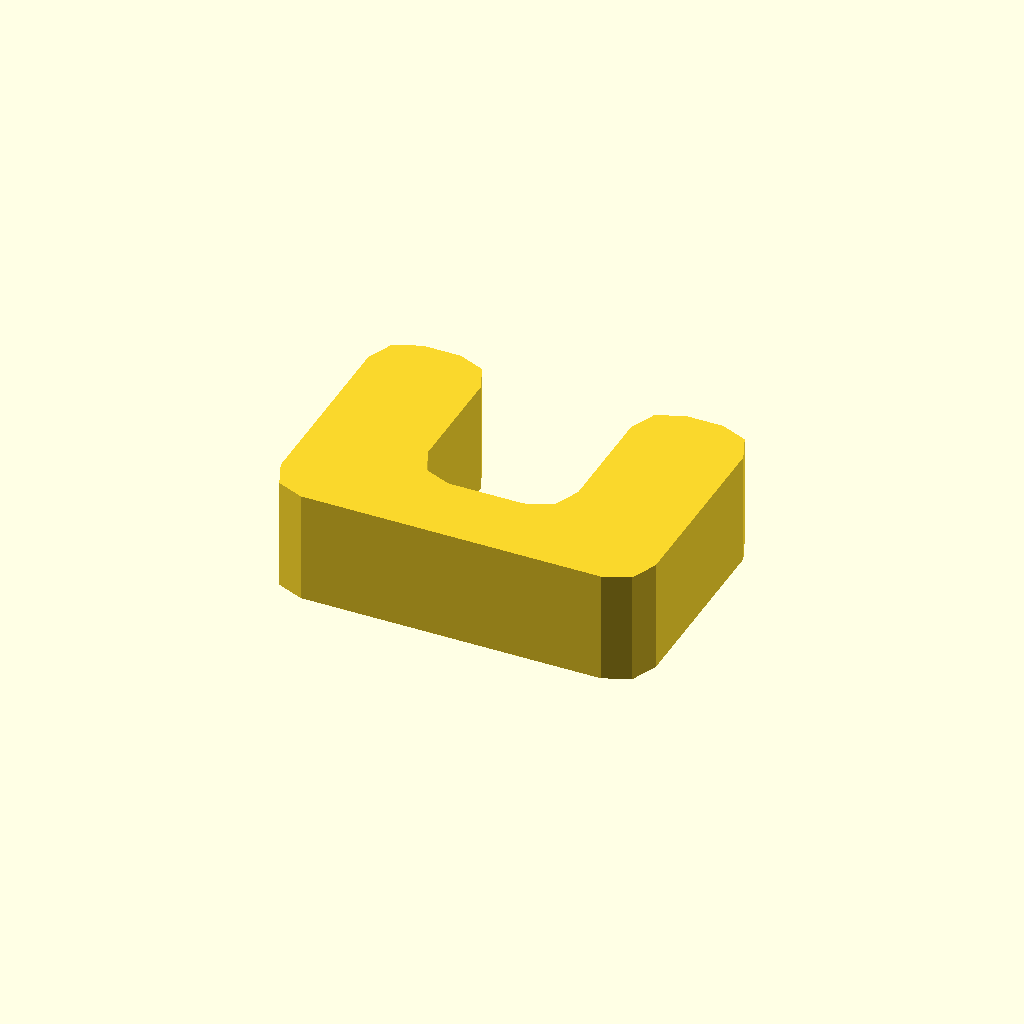
Cell 1: rendered with the file's own defaults.
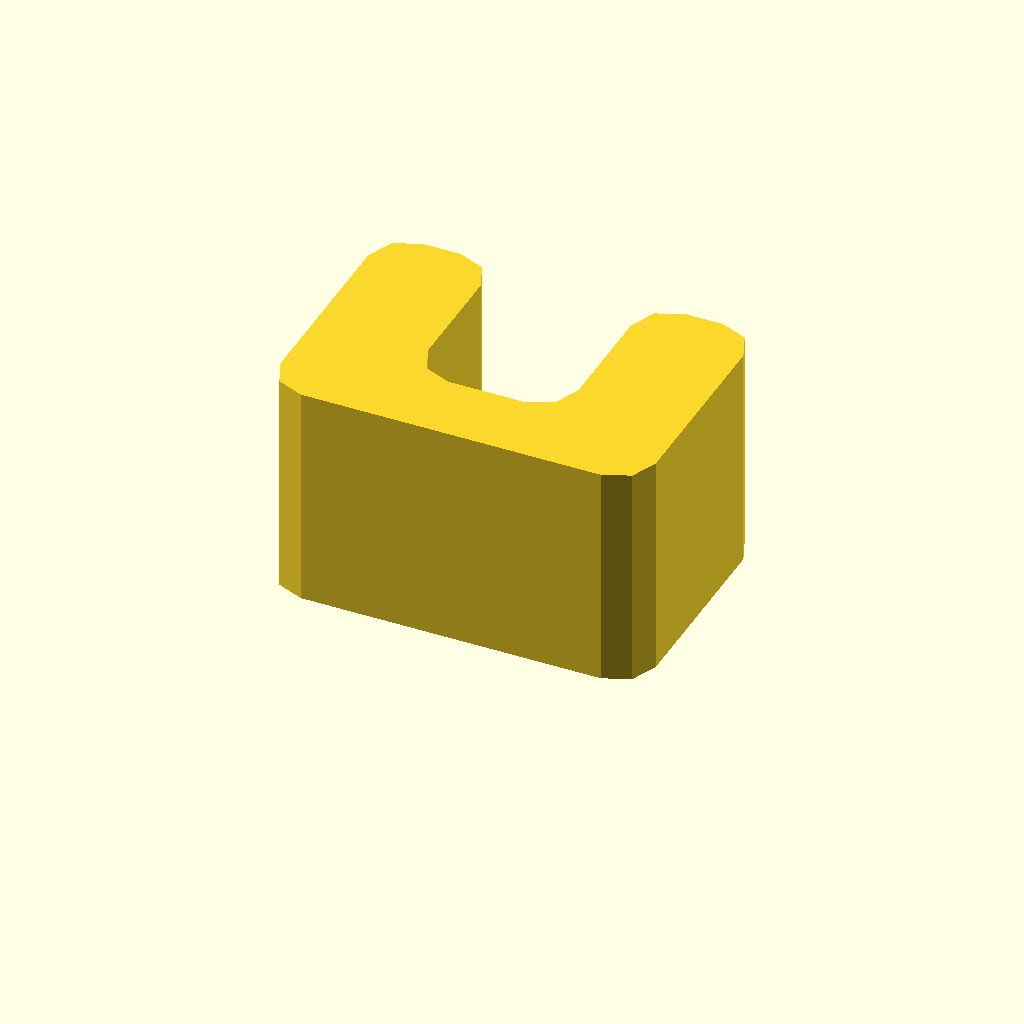
Cell 2: the same model with profile_height = 24.
All cells are drawn from one camera (rotation 55°, 0°, 25°, orthographic, colour scheme Cornfield), so only the parameter changes between them.
Source of the model, optional_data/data/sketch1/eyelugs/part_0030.scad:
$fn = 32;

// ----------------------------------------------------------------------
// Eye lug: clevis, 12 mm thick
// ----------------------------------------------------------------------

// --- parameters (mm) ---
profile_height = 12;      // extrusion height
profile_points = 24;      // points of the closed outline

profile = [[0, 4], [1.172, 1.172], [4, 0], [36, 0], [38.828, 1.172], [40, 4], [40, 24], [38.828, 26.828], [36, 28], [32, 28], [29.172, 26.828], [28, 24], [28, 12], [26.828, 9.172], [24, 8], [16, 8], [13.172, 9.172], [12, 12], [12, 24], [10.828, 26.828], [8, 28], [4, 28], [1.172, 26.828], [0, 24]];  // single closed polygon, 24 points, counter clockwise

// --- the one profile operation ---
linear_extrude(height = profile_height) polygon(points = profile);
Customizer parameters (derived from the source; name, type, default, range or options):
profile_height: number, default 12
profile_points: number, default 24
